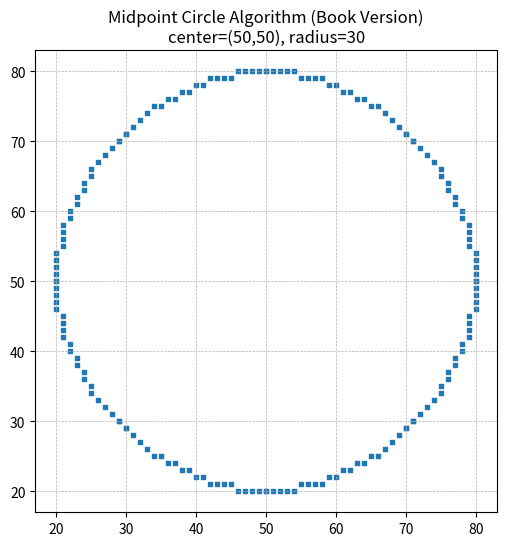

This chart was generated by the following Python code:
import matplotlib.pyplot as plt

def midpoint_circle_book(xc, yc, r):
    x = 0
    y = r
    p = 1 - r  # initial decision parameter
    points = []

    def plot_circle_points(xc, yc, x, y):
        points.extend([
            (xc + x, yc + y),
            (xc - x, yc + y),
            (xc + x, yc - y),
            (xc - x, yc - y),
            (xc + y, yc + x),
            (xc - y, yc + x),
            (xc + y, yc - x),
            (xc - y, yc - x)
        ])

    plot_circle_points(xc, yc, x, y)

    while x < y:
        x += 1
        if p < 0:  # midpoint inside the circle
            p = p + 2 * x + 3
        else:      # midpoint outside or on the circle
            y -= 1
            p = p + 2 * (x - y) + 5
        plot_circle_points(xc, yc, x, y)

    return points


# Example: draw a circle
xc, yc, r = 50, 50, 30
pts = midpoint_circle_book(xc, yc, r)

x_vals = [p[0] for p in pts]
y_vals = [p[1] for p in pts]

plt.figure(figsize=(6,6))
plt.scatter(x_vals, y_vals, marker='s', s=10)
plt.gca().set_aspect('equal', adjustable='box')
plt.title(f"Midpoint Circle Algorithm (Book Version)\ncenter=({xc},{yc}), radius={r}")
plt.grid(True, linestyle='--', linewidth=0.5)
plt.show()
